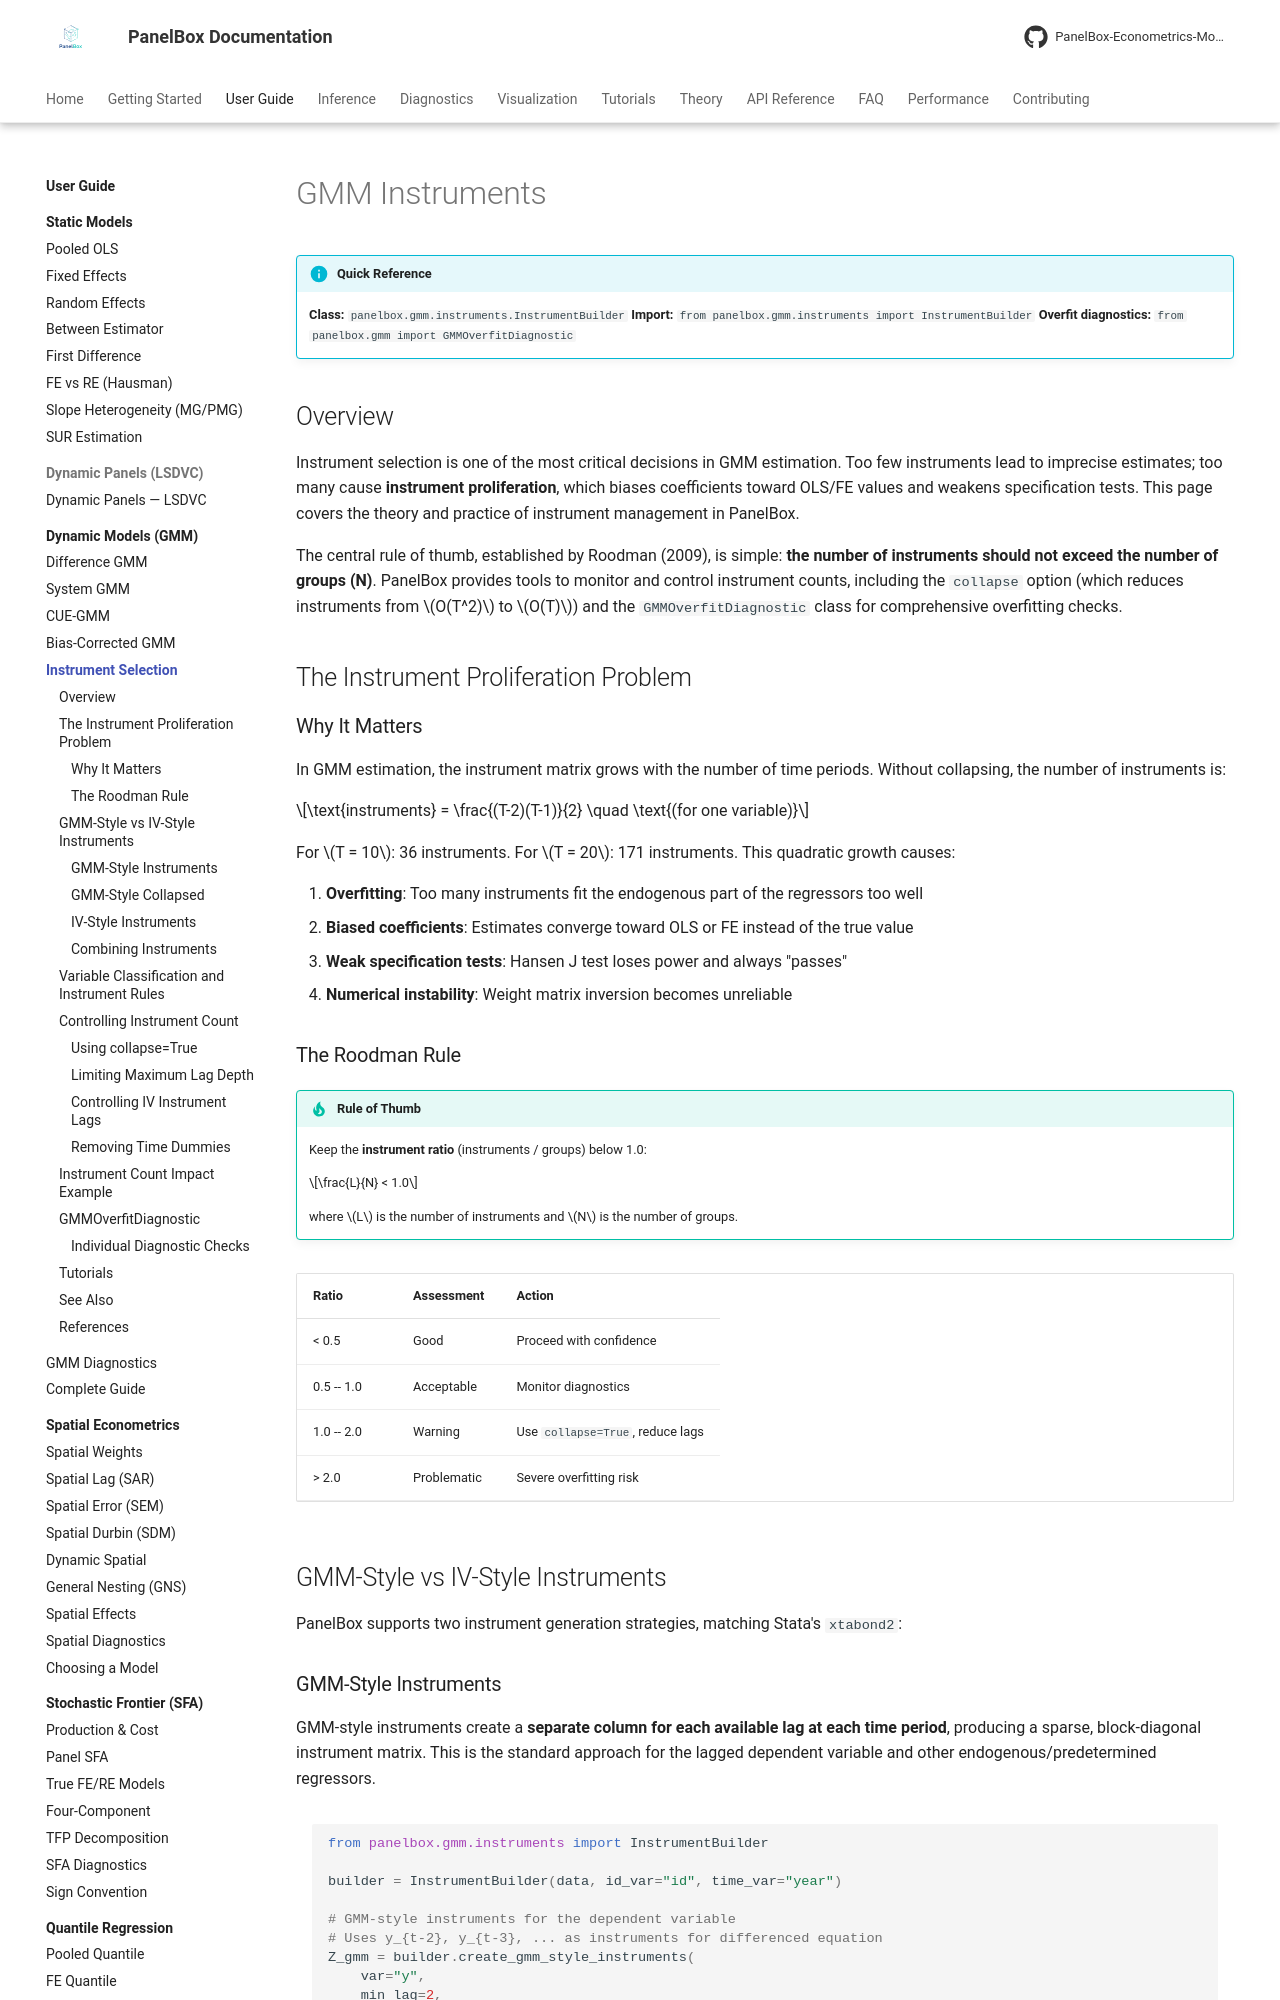

repository: PanelBox-Econometrics-Model/panelbox · page: user-guide/gmm/instruments/index.html · generator: mkdocs

---
title: "GMM Instruments"
description: "Guide to instrument selection, the proliferation problem, GMM-style vs IV-style instruments, and the InstrumentBuilder API in PanelBox."
---

# GMM Instruments

!!! info "Quick Reference"
    **Class:** `panelbox.gmm.instruments.InstrumentBuilder`
    **Import:** `from panelbox.gmm.instruments import InstrumentBuilder`
    **Overfit diagnostics:** `from panelbox.gmm import GMMOverfitDiagnostic`

## Overview

Instrument selection is one of the most critical decisions in GMM estimation. Too few instruments lead to imprecise estimates; too many cause **instrument proliferation**, which biases coefficients toward OLS/FE values and weakens specification tests. This page covers the theory and practice of instrument management in PanelBox.

The central rule of thumb, established by Roodman (2009), is simple: **the number of instruments should not exceed the number of groups (N)**. PanelBox provides tools to monitor and control instrument counts, including the `collapse` option (which reduces instruments from $O(T^2)$ to $O(T)$) and the `GMMOverfitDiagnostic` class for comprehensive overfitting checks.

## The Instrument Proliferation Problem

### Why It Matters

In GMM estimation, the instrument matrix grows with the number of time periods. Without collapsing, the number of instruments is:

$$\text{instruments} = \frac{(T-2)(T-1)}{2} \quad \text{(for one variable)}$$

For $T = 10$: 36 instruments. For $T = 20$: 171 instruments. This quadratic growth causes:

1. **Overfitting**: Too many instruments fit the endogenous part of the regressors too well
2. **Biased coefficients**: Estimates converge toward OLS or FE instead of the true value
3. **Weak specification tests**: Hansen J test loses power and always "passes"
4. **Numerical instability**: Weight matrix inversion becomes unreliable

### The Roodman Rule

!!! tip "Rule of Thumb"
    Keep the **instrument ratio** (instruments / groups) below 1.0:

    $$\frac{L}{N} < 1.0$$

    where $L$ is the number of instruments and $N$ is the number of groups.

| Ratio | Assessment | Action |
|-------|------------|--------|
| < 0.5 | Good | Proceed with confidence |
| 0.5 -- 1.0 | Acceptable | Monitor diagnostics |
| 1.0 -- 2.0 | Warning | Use `collapse=True`, reduce lags |
| > 2.0 | Problematic | Severe overfitting risk |

## GMM-Style vs IV-Style Instruments

PanelBox supports two instrument generation strategies, matching Stata's `xtabond2`:
